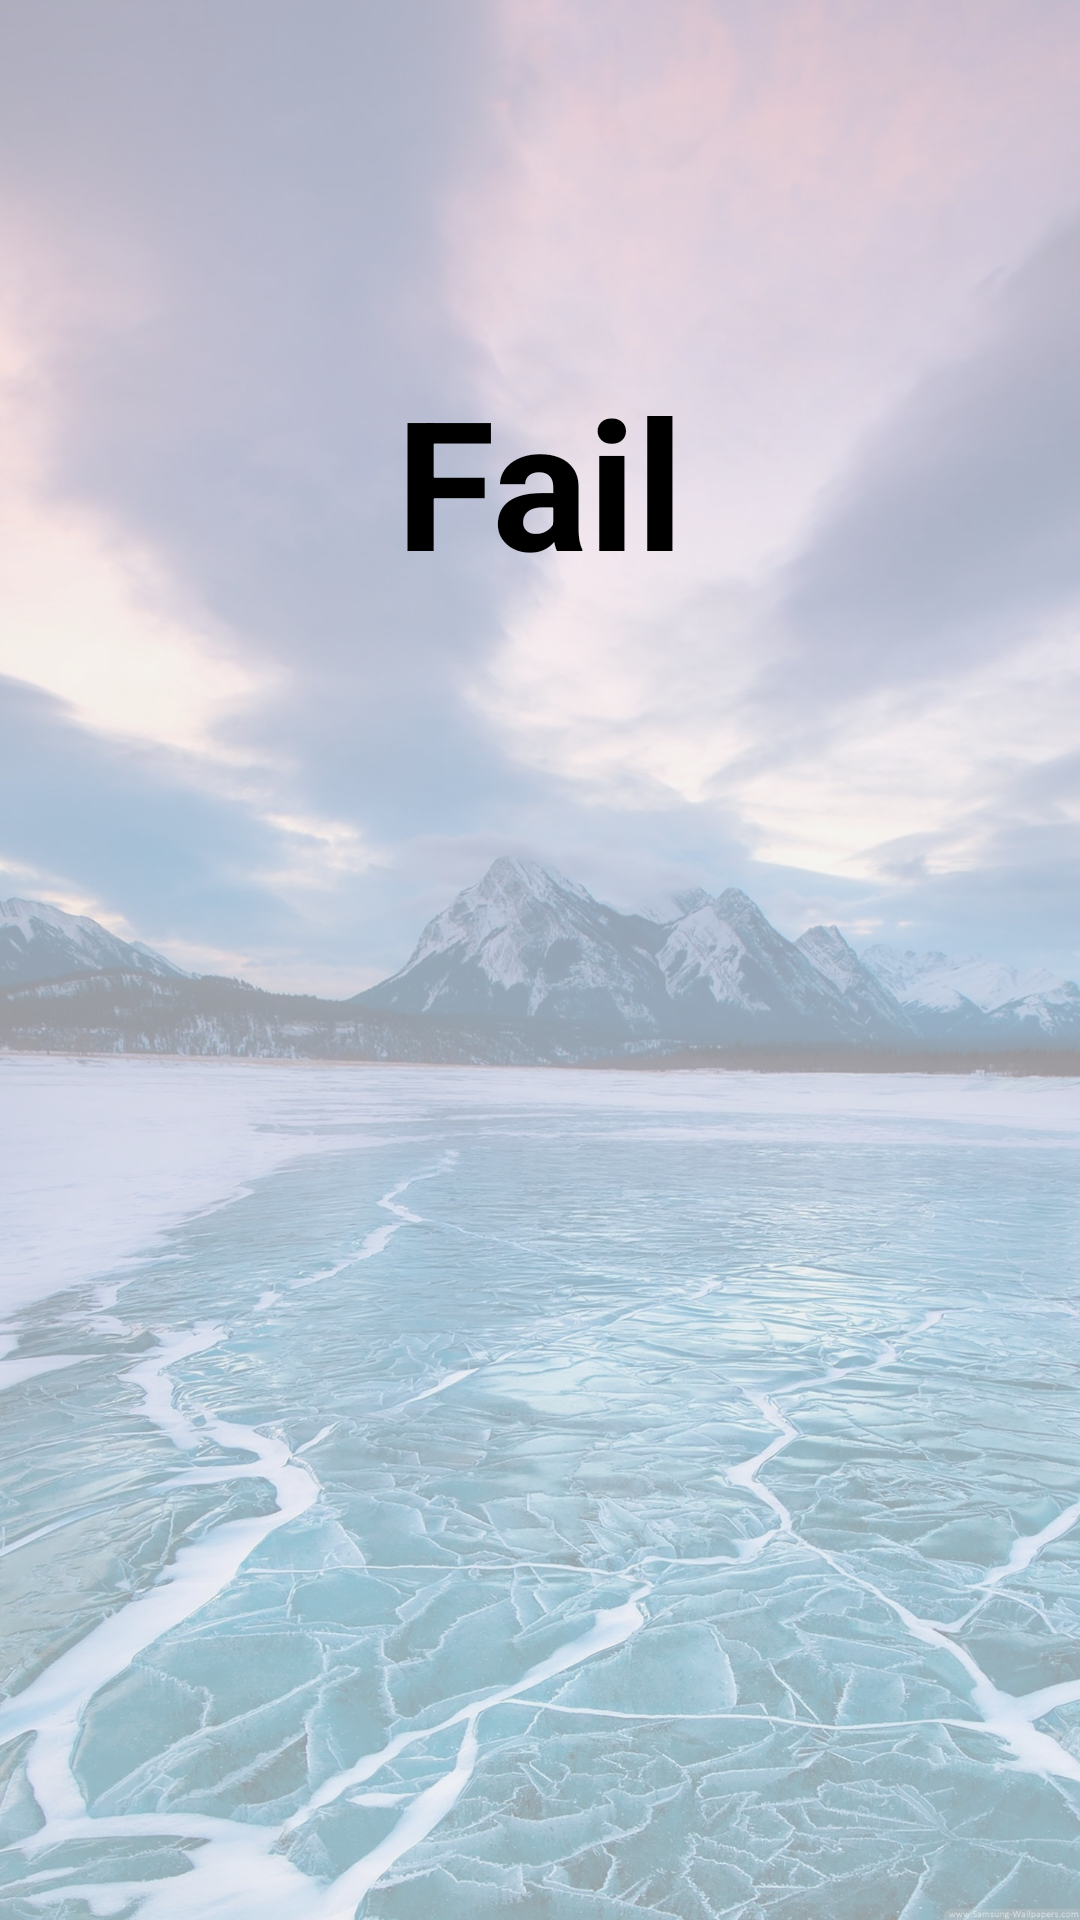

Here is an Android app screen rendered from its layout file. Give the layout XML and the strings, colors and styles it references.
<!-- AndroidManifest.xml: application theme Theme.ReciteWord -->
<!-- res/layout/activity_fail.xml -->
<?xml version="1.0" encoding="utf-8"?>
<RelativeLayout xmlns:android="http://schemas.android.com/apk/res/android"
    android:layout_width="match_parent"
    android:layout_height="match_parent"
    android:background="@drawable/background_main">

    <LinearLayout
        android:layout_width="match_parent"
        android:layout_height="match_parent"
        android:layout_centerInParent="true"
        android:orientation="vertical"
        android:background="#a0f0f0f0">

        <LinearLayout
            android:layout_width="match_parent"
            android:layout_height="match_parent"
            android:orientation="vertical"
            android:layout_weight="1">
            <LinearLayout
                android:layout_width="match_parent"
                android:layout_height="match_parent"
                android:orientation="vertical"
                android:layout_weight="1">

            </LinearLayout>
            <LinearLayout
                android:layout_width="match_parent"
                android:layout_height="match_parent"
                android:orientation="vertical"
                android:layout_weight="1">
                <TextView
                    android:layout_width="match_parent"
                    android:layout_height="match_parent"
                    android:layout_weight="1"
                    android:text="Fail"
                    android:textSize="60dp"
                    android:textColor="#000000"
                    android:textStyle="bold"
                    android:gravity="center_vertical|center_horizontal"
                    android:layout_centerHorizontal="true"/>
            </LinearLayout>
            <LinearLayout
                android:layout_width="match_parent"
                android:layout_height="match_parent"
                android:orientation="horizontal"
                android:layout_weight="1">


            </LinearLayout>
        </LinearLayout>

        <LinearLayout
            android:layout_width="match_parent"
            android:layout_height="match_parent"
            android:orientation="vertical"
            android:layout_weight="1"
            android:layout_marginBottom="55dp"
            >
            <LinearLayout
                android:layout_width="match_parent"
                android:layout_height="match_parent"
                android:orientation="vertical"
                android:layout_weight="1">

            </LinearLayout>
            <LinearLayout
                android:layout_width="match_parent"
                android:layout_height="match_parent"
                android:orientation="vertical"
                android:layout_weight="1">
                <LinearLayout
                    android:layout_width="match_parent"
                    android:layout_height="match_parent"
                    android:orientation="horizontal"
                    android:layout_weight="1">
                    <LinearLayout
                        android:layout_width="match_parent"
                        android:layout_height="match_parent"
                        android:layout_weight="1"/>
                    <LinearLayout
                        android:layout_width="match_parent"
                        android:layout_height="match_parent"
                        android:layout_weight="1"/>
                    <LinearLayout
                        android:layout_width="match_parent"
                        android:layout_height="match_parent"
                        android:layout_weight="1"/>
                    <LinearLayout
                        android:layout_width="match_parent"
                        android:layout_height="match_parent"
                        android:layout_weight="1"/>
                    <LinearLayout
                        android:layout_width="match_parent"
                        android:layout_height="match_parent"
                        android:layout_weight="1"
                        android:orientation="horizontal">
                        <LinearLayout
                            android:layout_width="match_parent"
                            android:layout_height="match_parent"
                            android:layout_weight="1"
                            android:orientation="horizontal">
                        </LinearLayout>
                        <LinearLayout
                            android:layout_width="match_parent"
                            android:layout_height="match_parent"
                            android:layout_weight="1"
                            android:orientation="vertical">
                            <LinearLayout
                                android:layout_width="match_parent"
                                android:layout_height="match_parent"
                                android:layout_weight="1"
                                android:orientation="horizontal">
                            </LinearLayout>
                            <LinearLayout
                                android:layout_width="match_parent"
                                android:layout_height="match_parent"
                                android:layout_weight="1"
                                android:orientation="horizontal">

                            </LinearLayout>

                        </LinearLayout>

                    </LinearLayout>

                </LinearLayout>
            </LinearLayout>
            <LinearLayout
                android:layout_width="match_parent"
                android:layout_height="match_parent"
                android:orientation="horizontal"
                android:layout_weight="1">

            </LinearLayout>
        </LinearLayout>

    </LinearLayout>

</RelativeLayout>
<!-- resources referenced by this layout -->
<resources>
  <!-- drawable background_main: jpg bitmap (drawable, 730086 bytes) -->
  <style name="Theme.ReciteWord" parent="Theme.MaterialComponents.DayNight.DarkActionBar">
          
          <item name="colorPrimary">@color/purple_500</item>
          <item name="colorPrimaryVariant">@color/purple_700</item>
          <item name="colorOnPrimary">@color/white</item>
          
          <item name="colorSecondary">@color/teal_200</item>
          <item name="colorSecondaryVariant">@color/teal_700</item>
          <item name="colorOnSecondary">@color/black</item>
          
          <item name="android:statusBarColor" tools:targetApi="l">?attr/colorPrimaryVariant</item>
          
      </style>
  <!-- not gathered from this repository: default colours our renderer supplied (Android Studio template values) -->
  <color name="purple_500">#FF6200EE</color>
  <color name="purple_700">#FF3700B3</color>
  <color name="teal_200">#FF03DAC5</color>
  <color name="teal_700">#FF018786</color>
  <color name="black">#FF000000</color>
  <color name="white">#FFFFFFFF</color>
</resources>
